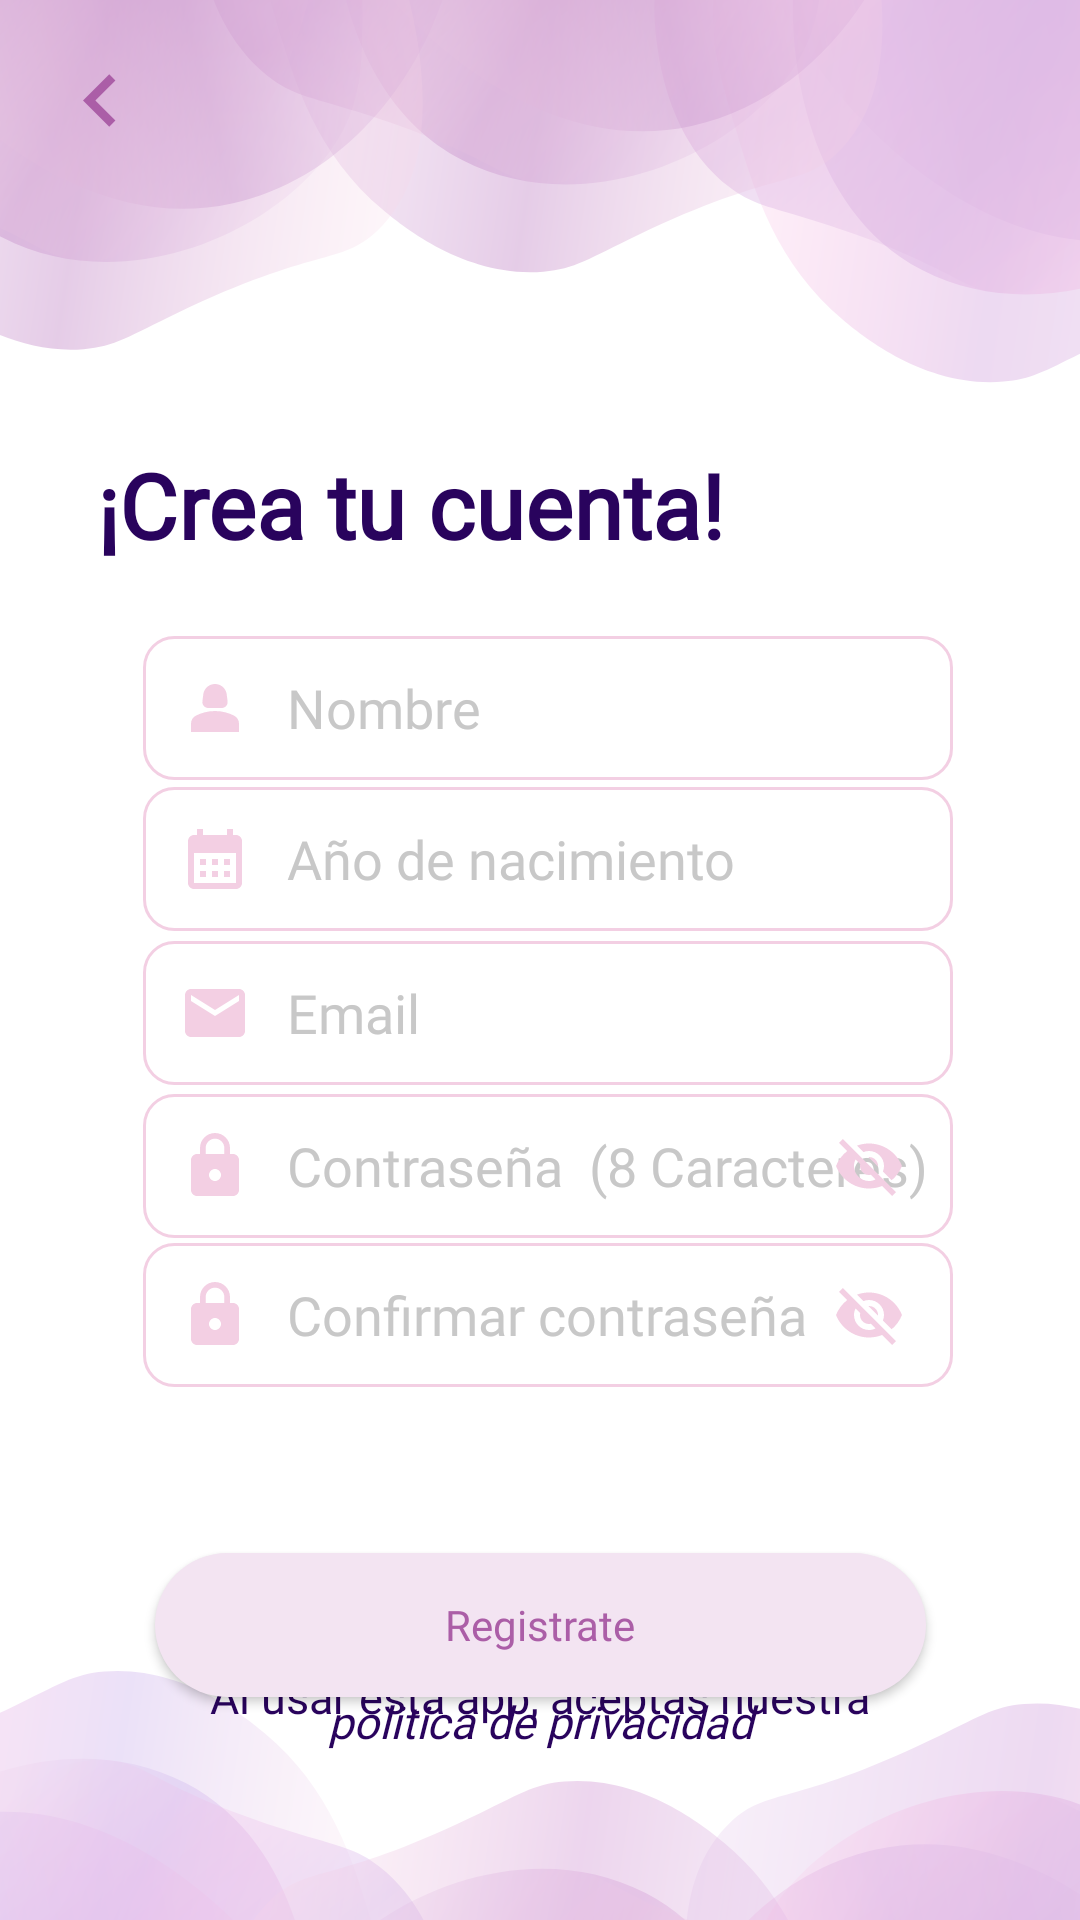

Write the Android layout XML for this screen, with the resource values it uses.
<!-- AndroidManifest.xml: application theme Theme.Pantallas -->
<!-- res/layout/activity_registro.xml -->
<?xml version="1.0" encoding="utf-8"?>
<androidx.constraintlayout.widget.ConstraintLayout xmlns:android="http://schemas.android.com/apk/res/android"
    xmlns:app="http://schemas.android.com/apk/res-auto"
    xmlns:tools="http://schemas.android.com/tools"
    android:layout_width="match_parent"
    android:layout_height="match_parent"
    android:background="@drawable/back_registro"
    tools:context=".Registro">

    <TextView
        android:id="@+id/titulo1"
        android:layout_width="227dp"
        android:layout_height="23dp"
        android:fontFamily="@font/raleway_r"
        android:gravity="center"
        android:minHeight="48dp"
        android:text="Al usar esta app, aceptas nuestra"
        android:textColor="#29035D"
        android:textSize="15sp"
        app:layout_constraintBottom_toBottomOf="parent"
        app:layout_constraintEnd_toEndOf="parent"
        app:layout_constraintStart_toStartOf="parent"
        app:layout_constraintTop_toTopOf="parent"
        app:layout_constraintVertical_bias="0.898" />

    <TextView
        android:id="@+id/txtPolitica"
        android:layout_width="227dp"
        android:layout_height="48dp"
        android:clickable="true"
        android:fontFamily="@font/raleway_r"
        android:gravity="center"
        android:minHeight="48dp"
        android:text="politica de privacidad"
        android:textColor="#29035D"
        android:textSize="15sp"
        android:textStyle="italic"
        app:layout_constraintBottom_toBottomOf="parent"
        app:layout_constraintEnd_toEndOf="parent"
        app:layout_constraintStart_toStartOf="parent"
        app:layout_constraintTop_toTopOf="parent"
        app:layout_constraintVertical_bias="0.929" />

    <ImageView
        android:id="@+id/btn_backBienvenidaR"
        android:layout_width="35dp"
        android:layout_height="35dp"
        android:layout_marginStart="16dp"
        android:layout_marginTop="16dp"
        app:layout_constraintStart_toStartOf="parent"
        app:layout_constraintTop_toTopOf="parent"
        app:srcCompat="@drawable/ic_baseline_chevron_left_24" />

    <TextView
        android:id="@+id/txtDia"
        android:layout_width="252dp"
        android:layout_height="49dp"
        android:fontFamily="@font/dancing_script_r"
        android:gravity="center"
        android:text="¡Crea tu cuenta!"
        android:textColor="#29035D"
        android:textSize="30dp"
        android:textStyle="bold"
        app:layout_constraintBottom_toBottomOf="parent"
        app:layout_constraintEnd_toEndOf="parent"
        app:layout_constraintHorizontal_bias="0.1"
        app:layout_constraintStart_toStartOf="parent"
        app:layout_constraintTop_toTopOf="parent"
        app:layout_constraintVertical_bias="0.243" />


    <EditText
        android:id="@+id/editNombreRegs"
        android:layout_width="270dp"
        android:layout_height="48dp"
        android:background="@drawable/estilo_border_edittext"
        android:ems="10"
        android:fontFamily="@font/raleway_r"
        android:hint="Nombre"
        android:inputType="textPersonName"
        android:paddingLeft="48dp"
        android:textColor="@color/black"
        android:textColorHint="#c8c8c8"
        app:layout_constraintBottom_toBottomOf="parent"
        app:layout_constraintEnd_toEndOf="parent"
        app:layout_constraintHorizontal_bias="0.531"
        app:layout_constraintStart_toStartOf="parent"
        app:layout_constraintTop_toTopOf="parent"
        app:layout_constraintVertical_bias="0.358" />

    <EditText
        android:id="@+id/editAnyoNacRegs"
        android:layout_width="270dp"
        android:layout_height="48dp"
        android:background="@drawable/estilo_border_edittext"
        android:ems="10"
        android:focusable="false"
        android:fontFamily="@font/raleway_r"
        android:hint="Año de nacimiento"
        android:inputType="textPersonName"
        android:paddingLeft="48dp"
        android:textColor="@color/black"
        android:textColorHint="#c8c8c8"
        app:layout_constraintBottom_toBottomOf="parent"
        app:layout_constraintEnd_toEndOf="parent"
        app:layout_constraintHorizontal_bias="0.531"
        app:layout_constraintStart_toStartOf="parent"
        app:layout_constraintTop_toTopOf="parent"
        app:layout_constraintVertical_bias="0.443" />

    <EditText
        android:id="@+id/editEmailRegs"
        android:layout_width="270dp"
        android:layout_height="48dp"
        android:background="@drawable/estilo_border_edittext"
        android:ems="10"
        android:fontFamily="@font/raleway_r"
        android:hint="Email"
        android:inputType="textPersonName"
        android:paddingLeft="48dp"
        android:textColor="@color/black"
        android:textColorHint="#c8c8c8"
        app:layout_constraintBottom_toBottomOf="parent"
        app:layout_constraintEnd_toEndOf="parent"
        app:layout_constraintHorizontal_bias="0.531"
        app:layout_constraintStart_toStartOf="parent"
        app:layout_constraintTop_toTopOf="parent"
        app:layout_constraintVertical_bias="0.53" />

    <EditText
        android:id="@+id/editPswRegs"
        android:layout_width="270dp"
        android:layout_height="48dp"
        android:layout_marginTop="24dp"
        android:background="@drawable/estilo_border_edittext"
        android:ems="10"
        android:fontFamily="@font/raleway_r"
        android:hint="Contraseña  (8 Caracteres)"
        android:inputType="textPassword"
        android:paddingLeft="48dp"
        android:textColor="@color/black"
        android:textColorHint="#c8c8c8"
        app:layout_constraintBottom_toBottomOf="parent"
        app:layout_constraintEnd_toEndOf="parent"
        app:layout_constraintHorizontal_bias="0.531"
        app:layout_constraintStart_toStartOf="parent"
        app:layout_constraintTop_toTopOf="parent"
        app:layout_constraintVertical_bias="0.6" />

    <ImageButton
        android:id="@+id/PswEyeRegs1"
        android:layout_width="wrap_content"
        android:layout_height="wrap_content"
        android:layout_marginEnd="4dp"
        android:background="@android:color/transparent"
        android:minWidth="48dp"
        android:minHeight="48dp"
        android:src="@drawable/ic_psw_eye_off"
        app:layout_constraintBottom_toBottomOf="@+id/editPswRegs"
        app:layout_constraintEnd_toEndOf="@+id/editPswRegs"
        app:layout_constraintTop_toTopOf="@+id/editPswRegs"
        app:layout_constraintVertical_bias="0.0"
        tools:ignore="SpeakableTextPresentCheck" />

    <EditText
        android:id="@+id/editPsw2Regs"
        android:layout_width="270dp"
        android:layout_height="48dp"
        android:layout_marginTop="24dp"
        android:background="@drawable/estilo_border_edittext"
        android:ems="10"
        android:fontFamily="@font/raleway_r"
        android:hint="Confirmar contraseña"
        android:inputType="textPassword"
        android:paddingLeft="48dp"
        android:textColor="@color/black"
        android:textColorHint="#c8c8c8"
        app:layout_constraintBottom_toBottomOf="parent"
        app:layout_constraintEnd_toEndOf="parent"
        app:layout_constraintHorizontal_bias="0.531"
        app:layout_constraintStart_toStartOf="parent"
        app:layout_constraintTop_toTopOf="parent"
        app:layout_constraintVertical_bias="0.687" />

    <ImageButton
        android:id="@+id/PswEyeRegs2"
        android:layout_width="wrap_content"
        android:layout_height="wrap_content"
        android:layout_marginEnd="4dp"
        android:background="@android:color/transparent"
        android:minHeight="48dp"
        android:minWidth="48dp"
        app:layout_constraintBottom_toBottomOf="@+id/editPsw2Regs"
        app:layout_constraintEnd_toEndOf="@+id/editPsw2Regs"
        app:layout_constraintTop_toTopOf="@+id/editPsw2Regs"
        app:srcCompat="@drawable/ic_psw_eye_off"
        tools:ignore="SpeakableTextPresentCheck" />

    <ImageView
        android:id="@+id/ic_nombre"
        android:layout_width="wrap_content"
        android:layout_height="wrap_content"
        android:layout_marginStart="12dp"
        app:layout_constraintBottom_toBottomOf="@+id/editNombreRegs"
        app:layout_constraintStart_toStartOf="@+id/editNombreRegs"
        app:layout_constraintTop_toTopOf="@+id/editNombreRegs"
        app:srcCompat="@drawable/ic_baseline_person_2_24" />

    <ImageView
        android:id="@+id/ic_calendario"
        android:layout_width="wrap_content"
        android:layout_height="wrap_content"
        android:layout_marginStart="12dp"
        app:layout_constraintBottom_toBottomOf="@+id/editAnyoNacRegs"
        app:layout_constraintStart_toStartOf="@+id/editAnyoNacRegs"
        app:layout_constraintTop_toTopOf="@+id/editAnyoNacRegs"
        app:srcCompat="@drawable/ic_baseline_calendar_month_24" />

    <ImageView
        android:id="@+id/ic_email"
        android:layout_width="wrap_content"
        android:layout_height="wrap_content"
        android:layout_marginStart="12dp"
        app:layout_constraintBottom_toBottomOf="@+id/editEmailRegs"
        app:layout_constraintStart_toStartOf="@+id/editEmailRegs"
        app:layout_constraintTop_toTopOf="@+id/editEmailRegs"
        app:srcCompat="@drawable/ic_baseline_email_24" />

    <ImageView
        android:id="@+id/ic_contra"
        android:layout_width="wrap_content"
        android:layout_height="wrap_content"
        android:layout_marginStart="12dp"
        app:layout_constraintBottom_toBottomOf="@+id/editPswRegs"
        app:layout_constraintStart_toStartOf="@+id/editPswRegs"
        app:layout_constraintTop_toTopOf="@+id/editPswRegs"
        app:srcCompat="@drawable/ic_baseline_lock_24" />

    <ImageView
        android:id="@+id/ic_Ccontra"
        android:layout_width="wrap_content"
        android:layout_height="wrap_content"
        android:layout_marginStart="12dp"
        app:layout_constraintBottom_toBottomOf="@+id/editPsw2Regs"
        app:layout_constraintStart_toStartOf="@+id/editPsw2Regs"
        app:layout_constraintTop_toTopOf="@+id/editPsw2Regs"
        app:srcCompat="@drawable/ic_baseline_lock_24" />

    <Button
        android:id="@+id/btn_registro"
        android:layout_width="257dp"
        android:layout_height="48dp"
        android:background="@drawable/estilo_fondo_botones"
        android:fontFamily="@font/raleway_b"
        android:text="Registrate"
        android:textAllCaps="false"
        android:textColor="#AB5EA7"
        app:backgroundTint="#F3E4F2"
        app:layout_constraintBottom_toBottomOf="parent"
        app:layout_constraintEnd_toEndOf="parent"
        app:layout_constraintStart_toStartOf="parent"
        app:layout_constraintTop_toBottomOf="@+id/editPsw2Regs"
        app:layout_constraintVertical_bias="0.427" />


</androidx.constraintlayout.widget.ConstraintLayout>
<!-- resources referenced by this layout -->
<resources>
  <color name="black">#FF000000</color>
  <!-- drawable estilo_border_edittext (drawable) -->
  <?xml version="1.0" encoding="utf-8"?>
  <shape xmlns:android="http://schemas.android.com/apk/res/android"
      android:shape="rectangle">
  
      <stroke
          android:width="1dp"
          android:color="#F3CFE3" />
      <corners android:radius="10dp"/>
  
  </shape>
  <!-- drawable estilo_fondo_botones (drawable) -->
  <?xml version="1.0" encoding="utf-8"?>
  <shape xmlns:android="http://schemas.android.com/apk/res/android">
  
          <corners android:radius="50dp"/>
          <solid android:color="#EDAFB8"></solid>
  
  
  </shape>
  <!-- drawable ic_baseline_calendar_month_24 (drawable) -->
  <vector android:height="24dp" android:tint="#F3CFE3"
      android:viewportHeight="24" android:viewportWidth="24"
      android:width="24dp" xmlns:android="http://schemas.android.com/apk/res/android">
      <path android:fillColor="@android:color/white" android:pathData="M19,4h-1V2h-2v2H8V2H6v2H5C3.89,4 3.01,4.9 3.01,6L3,20c0,1.1 0.89,2 2,2h14c1.1,0 2,-0.9 2,-2V6C21,4.9 20.1,4 19,4zM19,20H5V10h14V20zM9,14H7v-2h2V14zM13,14h-2v-2h2V14zM17,14h-2v-2h2V14zM9,18H7v-2h2V18zM13,18h-2v-2h2V18zM17,18h-2v-2h2V18z"/>
  </vector>
  <!-- drawable ic_baseline_chevron_left_24 (drawable) -->
  <vector android:height="24dp" android:tint="#AB5EA7"
      android:viewportHeight="24" android:viewportWidth="24"
      android:width="24dp" xmlns:android="http://schemas.android.com/apk/res/android">
      <path android:fillColor="@android:color/white" android:pathData="M15.41,7.41L14,6l-6,6 6,6 1.41,-1.41L10.83,12z"/>
  </vector>
  <!-- drawable ic_baseline_email_24 (drawable) -->
  <vector android:height="24dp" android:tint="#F3CFE3"
      android:viewportHeight="24" android:viewportWidth="24"
      android:width="24dp" xmlns:android="http://schemas.android.com/apk/res/android">
      <path android:fillColor="@android:color/white" android:pathData="M20,4L4,4c-1.1,0 -1.99,0.9 -1.99,2L2,18c0,1.1 0.9,2 2,2h16c1.1,0 2,-0.9 2,-2L22,6c0,-1.1 -0.9,-2 -2,-2zM20,8l-8,5 -8,-5L4,6l8,5 8,-5v2z"/>
  </vector>
  <!-- drawable ic_baseline_lock_24 (drawable) -->
  <vector android:height="24dp" android:tint="#F3CFE3"
      android:viewportHeight="24" android:viewportWidth="24"
      android:width="24dp" xmlns:android="http://schemas.android.com/apk/res/android">
      <path android:fillColor="@android:color/white" android:pathData="M18,8h-1L17,6c0,-2.76 -2.24,-5 -5,-5S7,3.24 7,6v2L6,8c-1.1,0 -2,0.9 -2,2v10c0,1.1 0.9,2 2,2h12c1.1,0 2,-0.9 2,-2L20,10c0,-1.1 -0.9,-2 -2,-2zM12,17c-1.1,0 -2,-0.9 -2,-2s0.9,-2 2,-2 2,0.9 2,2 -0.9,2 -2,2zM15.1,8L8.9,8L8.9,6c0,-1.71 1.39,-3.1 3.1,-3.1 1.71,0 3.1,1.39 3.1,3.1v2z"/>
  </vector>
  <style name="Theme.Pantallas" parent="Theme.MaterialComponents.DayNight.NoActionBar">
          
          <item name="colorPrimary">@color/purple_500</item>
          <item name="colorPrimaryVariant">@color/purple_700</item>
          <item name="colorOnPrimary">@color/white</item>
          
          <item name="colorSecondary">@color/teal_200</item>
          <item name="colorSecondaryVariant">@color/teal_700</item>
          <item name="colorOnSecondary">@color/black</item>
          
          <item name="android:statusBarColor">?attr/colorPrimaryVariant</item>
          
      </style>
  <color name="purple_500">#FF6200EE</color>
  <color name="purple_700">#FF3700B3</color>
  <color name="white">#FFFFFFFF</color>
  <color name="teal_200">#FF03DAC5</color>
  <color name="teal_700">#FF018786</color>
</resources>
